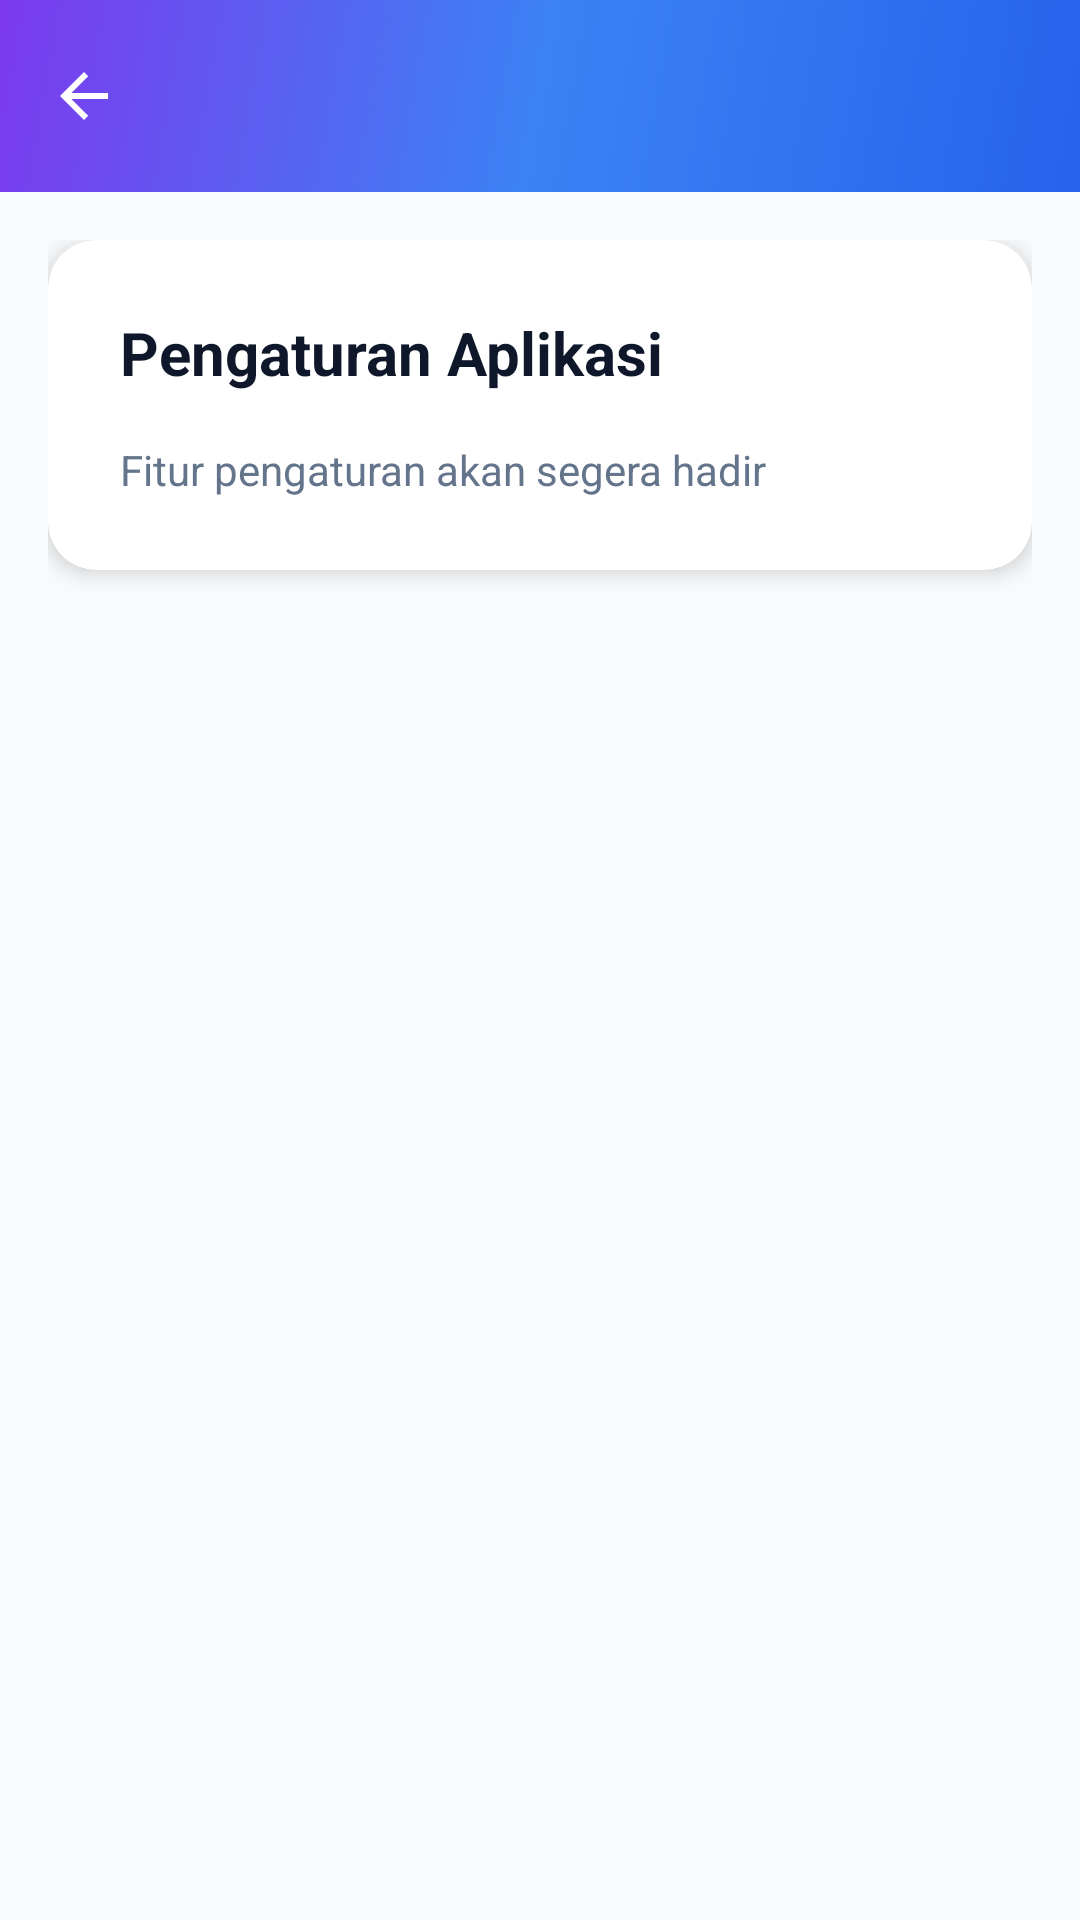

Write the Android layout XML for this screen, with the resource values it uses.
<!-- AndroidManifest.xml: application theme Theme.UASWEBMOBILE -->
<!-- res/layout/activity_settings.xml -->
<?xml version="1.0" encoding="utf-8"?>
<androidx.coordinatorlayout.widget.CoordinatorLayout xmlns:android="http://schemas.android.com/apk/res/android"
    xmlns:app="http://schemas.android.com/apk/res-auto"
    xmlns:tools="http://schemas.android.com/tools"
    android:layout_width="match_parent"
    android:layout_height="match_parent"
    android:background="@color/background_light"
    tools:context=".activity.SettingsActivity">

    <com.google.android.material.appbar.AppBarLayout
        android:layout_width="match_parent"
        android:layout_height="wrap_content"
        android:theme="@style/ThemeOverlay.AppCompat.Dark.ActionBar">

        <androidx.appcompat.widget.Toolbar
            android:id="@+id/toolbar"
            android:layout_width="match_parent"
            android:layout_height="?attr/actionBarSize"
            android:background="@drawable/bg_gradient"
            app:navigationIcon="?attr/homeAsUpIndicator"
            app:popupTheme="@style/ThemeOverlay.AppCompat.Light" />

    </com.google.android.material.appbar.AppBarLayout>

    <androidx.core.widget.NestedScrollView
        android:layout_width="match_parent"
        android:layout_height="match_parent"
        app:layout_behavior="@string/appbar_scrolling_view_behavior">

        <LinearLayout
            android:layout_width="match_parent"
            android:layout_height="wrap_content"
            android:orientation="vertical"
            android:padding="16dp">

            <androidx.cardview.widget.CardView
                android:layout_width="match_parent"
                android:layout_height="wrap_content"
                android:layout_marginBottom="16dp"
                app:cardCornerRadius="16dp"
                app:cardElevation="4dp"
                app:cardBackgroundColor="@color/card_background">

                <LinearLayout
                    android:layout_width="match_parent"
                    android:layout_height="wrap_content"
                    android:orientation="vertical"
                    android:padding="24dp">

                    <TextView
                        android:layout_width="wrap_content"
                        android:layout_height="wrap_content"
                        android:text="Pengaturan Aplikasi"
                        android:textSize="20sp"
                        android:textStyle="bold"
                        android:textColor="@color/text_primary"
                        android:layout_marginBottom="16dp" />

                    <TextView
                        android:layout_width="wrap_content"
                        android:layout_height="wrap_content"
                        android:text="Fitur pengaturan akan segera hadir"
                        android:textSize="14sp"
                        android:textColor="@color/text_secondary" />
                </LinearLayout>
            </androidx.cardview.widget.CardView>

        </LinearLayout>

    </androidx.core.widget.NestedScrollView>

</androidx.coordinatorlayout.widget.CoordinatorLayout>
<!-- resources referenced by this layout -->
<resources>
  <color name="background_light">#F8FAFC</color>
  <color name="card_background">#FFFFFF</color>
  <color name="text_primary">#0F172A</color>
  <color name="text_secondary">#64748B</color>
  <!-- drawable bg_gradient (drawable) -->
  <?xml version="1.0" encoding="utf-8"?>
  <shape xmlns:android="http://schemas.android.com/apk/res/android">
      <gradient
          android:type="linear"
          android:angle="135"
          android:startColor="@color/gradient_start"
          android:centerColor="@color/primary_light"
          android:endColor="@color/gradient_end" />
  </shape>
  <style name="Theme.UASWEBMOBILE" parent="Base.Theme.UASWEBMOBILE" />
  <color name="gradient_start">#2563EB</color>
  <color name="primary_light">#3B82F6</color>
  <color name="gradient_end">#7C3AED</color>
  <style name="Base.Theme.UASWEBMOBILE" parent="Theme.Material3.DayNight.NoActionBar">
          <item name="colorPrimary">@color/primary</item>
          <item name="colorPrimaryDark">@color/primary_dark</item>
          <item name="colorAccent">@color/accent</item>
          <item name="android:statusBarColor">@color/primary_dark</item>
          <item name="android:windowBackground">@color/background_light</item>
      </style>
  <color name="primary">#2563EB</color>
  <color name="primary_dark">#1E40AF</color>
  <color name="accent">#10B981</color>
</resources>
